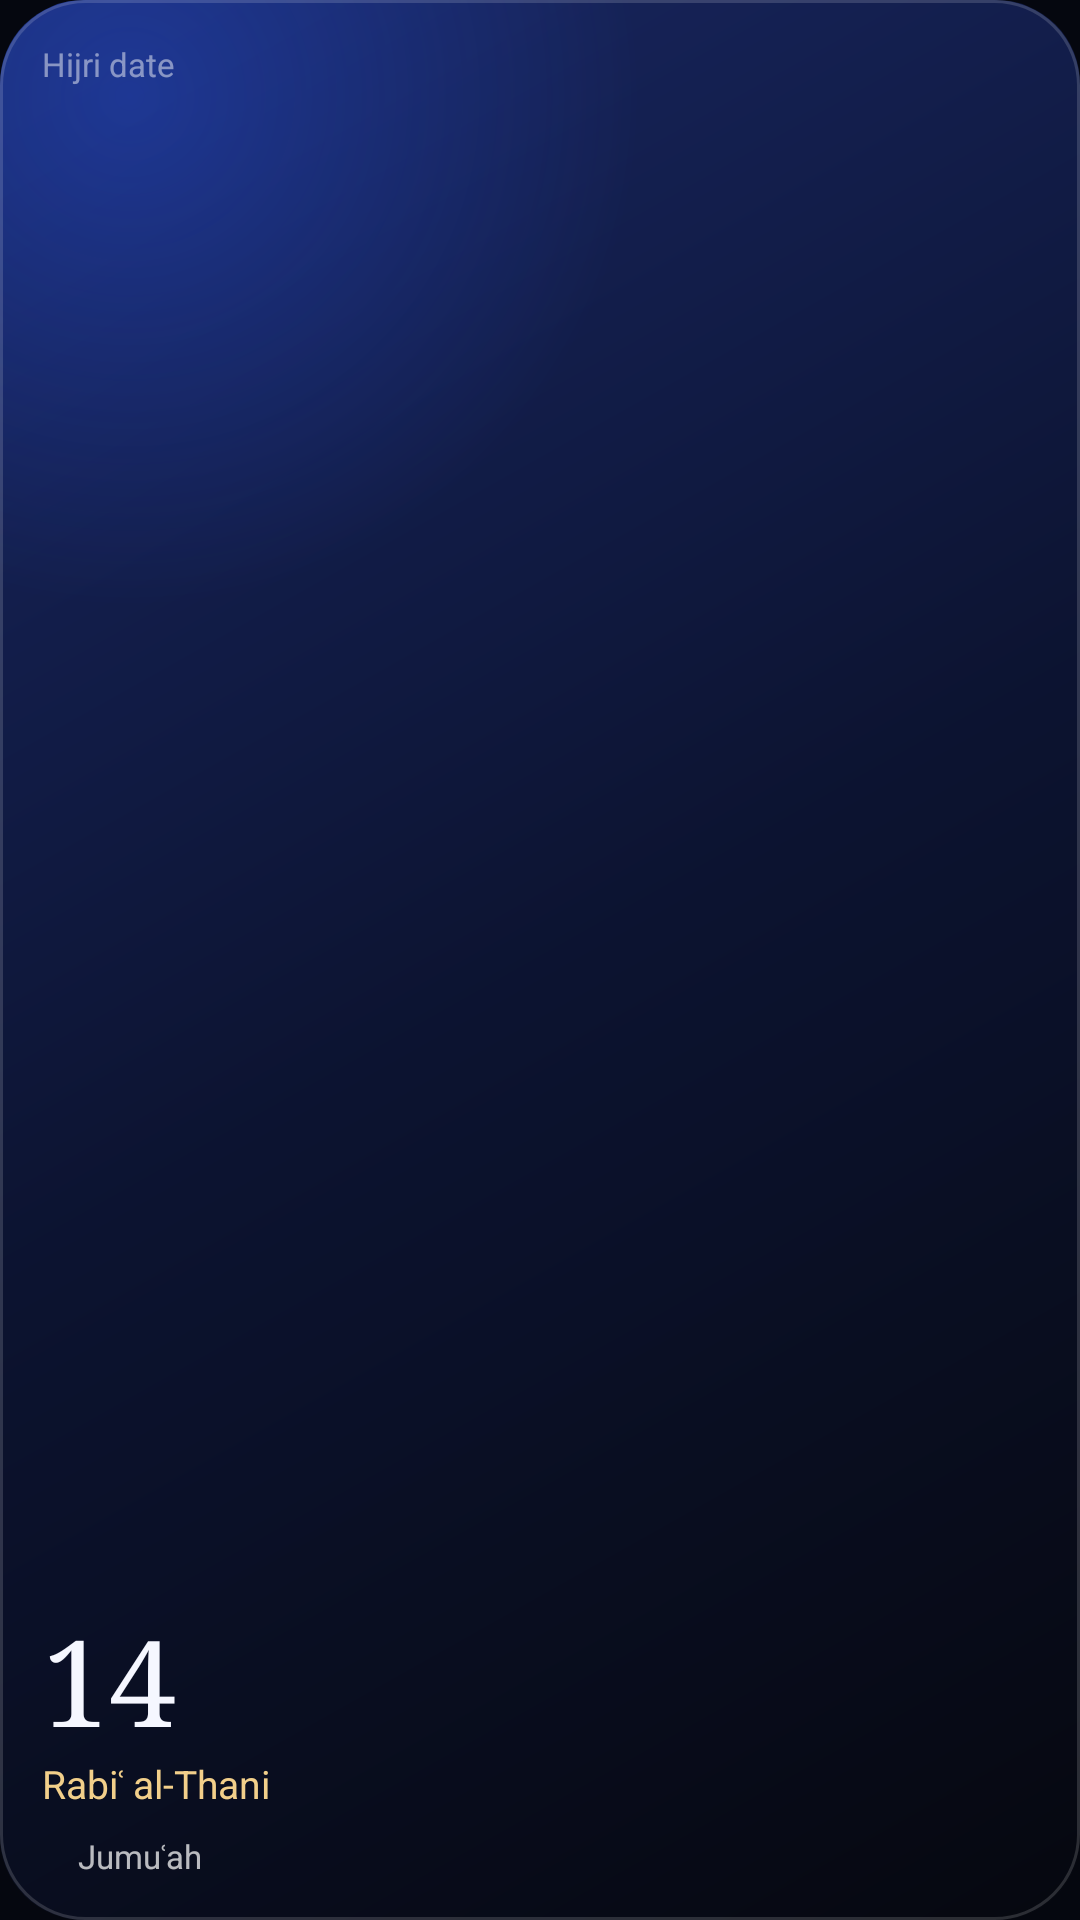

This screen was rendered from an Android layout file. Write that file and the resources it references.
<!-- AndroidManifest.xml: application theme Theme.Adhkaar -->
<!-- res/layout/widget_preview_hijri.xml -->
<?xml version="1.0" encoding="utf-8"?>
<LinearLayout xmlns:android="http://schemas.android.com/apk/res/android"
    android:layout_width="match_parent"
    android:layout_height="match_parent"
    android:background="@drawable/widget_background"
    android:orientation="vertical"
    android:padding="14dp">

    <TextView
        android:layout_width="wrap_content"
        android:layout_height="wrap_content"
        android:text="@string/widget_name_hijri"
        android:textColor="#7AFFFFFF"
        android:textSize="11sp" />

    <FrameLayout
        android:layout_width="match_parent"
        android:layout_height="0dp"
        android:layout_weight="1" />

    <TextView
        android:layout_width="wrap_content"
        android:layout_height="wrap_content"
        android:fontFamily="serif"
        android:text="@string/widget_preview_hijri_day"
        android:textColor="#FFF5F7FF"
        android:textSize="40sp" />

    <TextView
        android:layout_width="wrap_content"
        android:layout_height="wrap_content"
        android:text="@string/hijri_month_rabi_al_thani"
        android:textColor="#FFF2CF8A"
        android:textSize="13sp" />

    <LinearLayout
        android:layout_width="wrap_content"
        android:layout_height="wrap_content"
        android:layout_marginTop="8dp"
        android:gravity="center_vertical"
        android:orientation="horizontal">

        <ImageView
            android:layout_width="6dp"
            android:layout_height="6dp"
            android:importantForAccessibility="no"
            android:src="@drawable/widget_dot"
            android:tint="#FFF2CF8A" />

        <TextView
            android:layout_width="wrap_content"
            android:layout_height="wrap_content"
            android:layout_marginStart="6dp"
            android:text="@string/event_jumuah_title"
            android:textColor="#B8FFFFFF"
            android:textSize="11sp" />
    </LinearLayout>
</LinearLayout>
<!-- resources referenced by this layout -->
<resources>
  <!-- drawable widget_background (drawable) -->
  <?xml version="1.0" encoding="utf-8"?>
  <layer-list xmlns:android="http://schemas.android.com/apk/res/android">
      <item>
          <shape android:shape="rectangle">
              <gradient
                  android:angle="315"
                  android:startColor="#EB1A2A6B"
                  android:centerColor="#EB0C1433"
                  android:endColor="#F205070F" />
              <corners android:radius="28dp" />
          </shape>
      </item>
      <item>
          <shape android:shape="rectangle">
              <gradient
                  android:type="radial"
                  android:centerX="0.12"
                  android:centerY="0.05"
                  android:gradientRadius="170dp"
                  android:startColor="#552B5BFF"
                  android:endColor="#002B5BFF" />
              <corners android:radius="28dp" />
          </shape>
      </item>
      <item>
          <shape android:shape="rectangle">
              <stroke android:width="1dp" android:color="#26FFFFFF" />
              <corners android:radius="28dp" />
          </shape>
      </item>
  </layer-list>
  <string name="event_jumuah_title">Jumuʿah</string>
  <string name="hijri_month_rabi_al_thani">Rabiʿ al-Thani</string>
  <string name="widget_name_hijri">Hijri date</string>
  <string name="widget_preview_hijri_day" translatable="false">14</string>
  <style name="Theme.Adhkaar" parent="android:Theme.Material.NoActionBar">
          <item name="android:windowBackground">@color/ink</item>
          <item name="android:statusBarColor">@android:color/transparent</item>
          <item name="android:navigationBarColor">@android:color/transparent</item>
      </style>
  <color name="ink">#05070F</color>
</resources>
